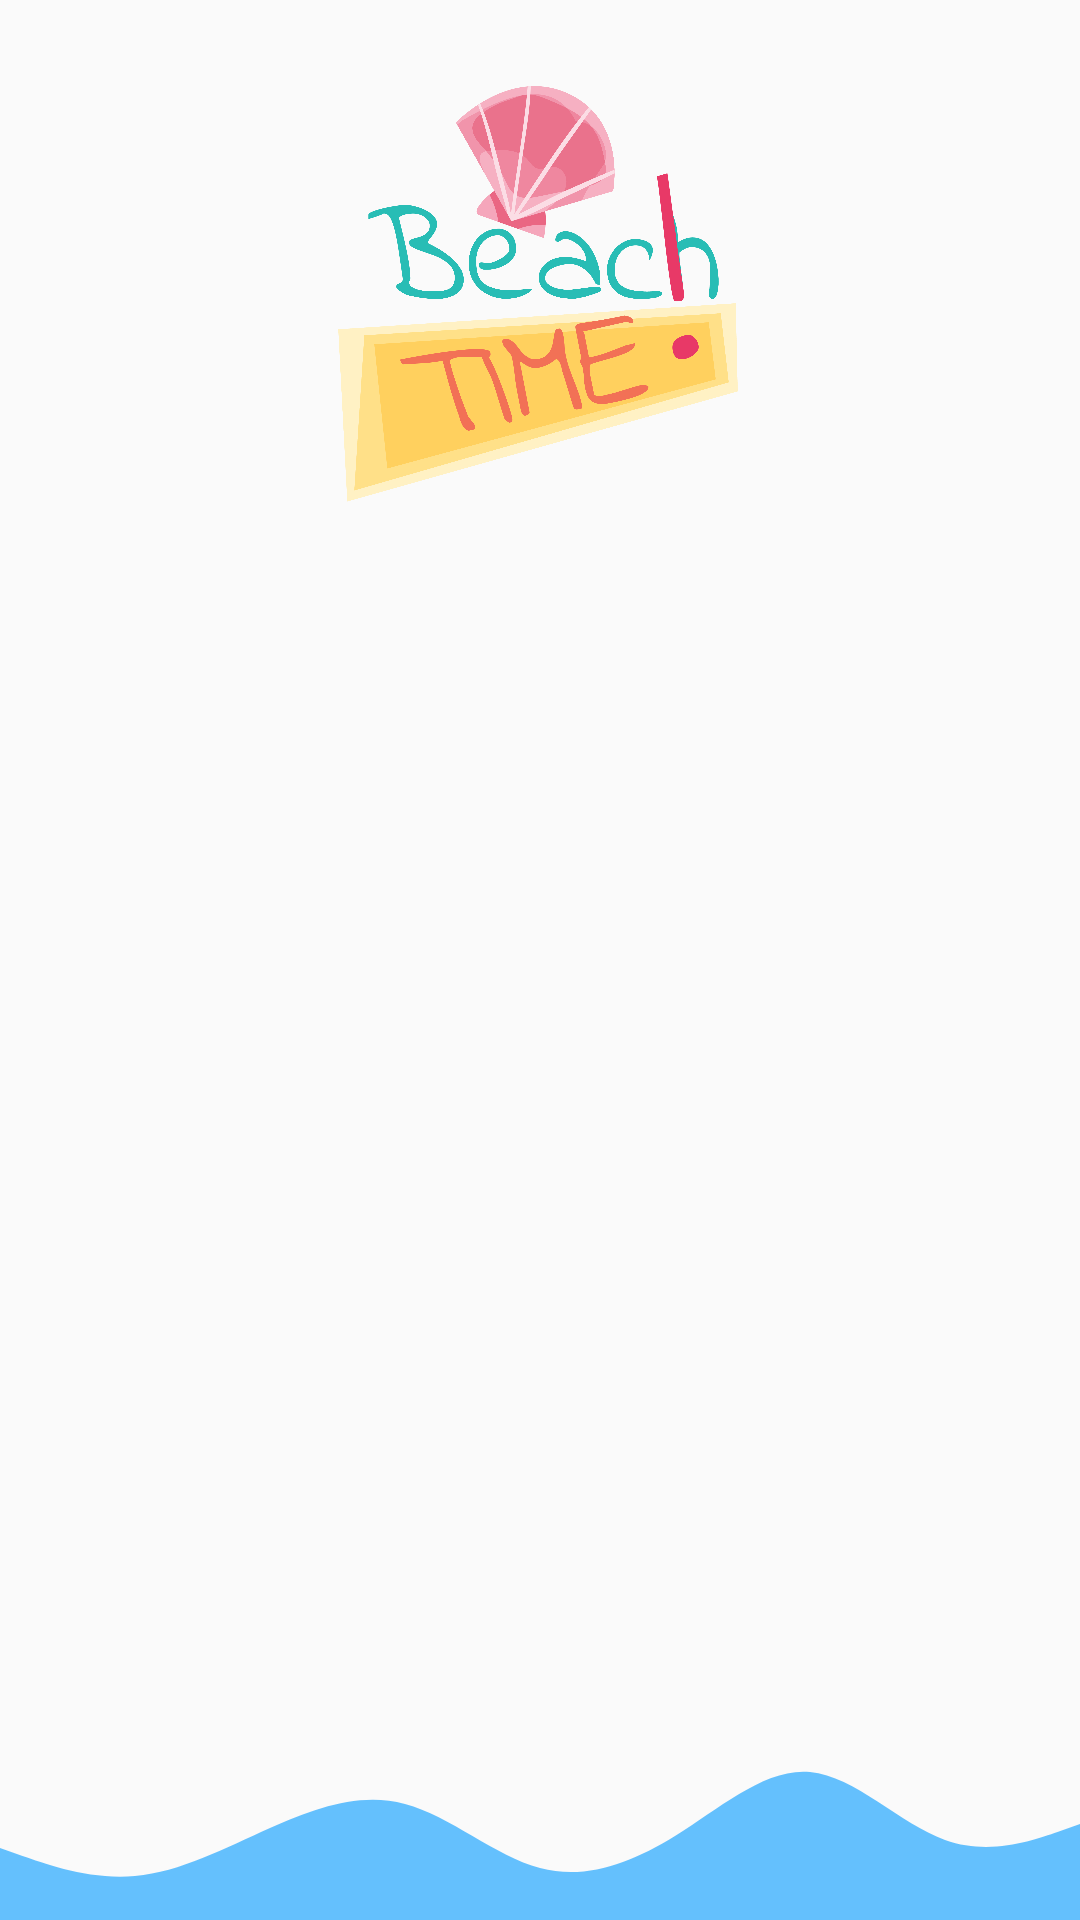

The Android layout XML behind this screen, and the referenced resources:
<!-- AndroidManifest.xml: application theme AppTheme -->
<!-- res/layout/activity_second.xml -->
<?xml version="1.0" encoding="utf-8"?>
<androidx.constraintlayout.widget.ConstraintLayout xmlns:android="http://schemas.android.com/apk/res/android"
    xmlns:app="http://schemas.android.com/apk/res-auto"
    xmlns:tools="http://schemas.android.com/tools"
    android:layout_width="match_parent"
    android:layout_height="match_parent"
    android:backgroundTint="#2196F3"
    tools:context=".SecondActivity"
    android:id="@+id/secondActivity">


    
    <ImageView
        android:id="@+id/imageView"
        android:layout_width="0dp"
        android:layout_height="224dp"
        android:contentDescription="@string/backgroundsvg"
        android:scaleType="fitEnd"
        app:layout_constraintBottom_toBottomOf="parent"
        app:layout_constraintEnd_toEndOf="parent"
        app:layout_constraintHorizontal_bias="1.0"
        app:layout_constraintStart_toStartOf="parent"
        app:layout_constraintTop_toTopOf="parent"
        app:layout_constraintVertical_bias="1.0"
        app:srcCompat="@drawable/wave" />

    <ImageView
        android:id="@+id/imageView3"
        android:layout_width="0dp"
        android:layout_height="637dp"
        android:alpha="0.7"
        android:contentDescription="@string/plate"
        android:fitsSystemWindows="false"
        app:layout_constraintBottom_toBottomOf="@+id/imageView"
        app:layout_constraintEnd_toEndOf="parent"
        app:layout_constraintHorizontal_bias="1.0"
        app:layout_constraintStart_toStartOf="parent"
        app:layout_constraintTop_toTopOf="parent"
        app:layout_constraintVertical_bias="1.0"
        app:srcCompat="@drawable/plate" />

    <ImageView
        android:id="@+id/imageView4"
        android:layout_width="188dp"
        android:layout_height="140dp"
        android:contentDescription="@string/beachtime"
        app:layout_constraintBottom_toBottomOf="@+id/imageView"
        app:layout_constraintEnd_toEndOf="parent"
        app:layout_constraintHorizontal_bias="0.497"
        app:layout_constraintStart_toStartOf="parent"
        app:layout_constraintTop_toTopOf="parent"
        app:layout_constraintVertical_bias="0.057"
        app:srcCompat="@drawable/beach_time" />


    
    <TextView
        android:id="@+id/genderView"
        android:layout_width="wrap_content"
        android:layout_height="wrap_content"
        android:ems="10"
        android:textAlignment="center"
        android:textColor="#039BE5"
        android:textSize="18sp"
        android:textStyle="bold"
        app:layout_constraintBottom_toBottomOf="parent"
        app:layout_constraintEnd_toEndOf="parent"
        app:layout_constraintHorizontal_bias="0.442"
        app:layout_constraintStart_toStartOf="parent"
        app:layout_constraintTop_toTopOf="parent"
        app:layout_constraintVertical_bias="0.571" />

    <TextView
        android:id="@+id/editTextPhone2"
        android:layout_width="wrap_content"
        android:layout_height="wrap_content"
        android:ems="10"
        android:fontFamily="@font/coiny"
        android:importantForAutofill="no"
        android:textAlignment="center"
        android:textColor="#B61A1A"
        android:textSize="18sp"
        android:textStyle="bold"
        app:layout_constraintBottom_toBottomOf="parent"
        app:layout_constraintEnd_toEndOf="parent"
        app:layout_constraintHorizontal_bias="0.21"
        app:layout_constraintStart_toStartOf="parent"
        app:layout_constraintTop_toTopOf="parent"
        app:layout_constraintVertical_bias="0.449" />

    <TextView
        android:id="@+id/editTextTextEmailAddress2"
        android:layout_width="wrap_content"
        android:layout_height="wrap_content"
        android:ems="10"
        android:textAlignment="center"
        android:textColor="#43A047"
        android:textSize="18sp"
        android:textStyle="bold"
        app:layout_constraintBottom_toBottomOf="@+id/imageView"
        app:layout_constraintEnd_toEndOf="parent"
        app:layout_constraintHorizontal_bias="0.442"
        app:layout_constraintStart_toStartOf="parent"
        app:layout_constraintTop_toTopOf="parent"
        app:layout_constraintVertical_bias="0.514" />

    <TextView
        android:id="@+id/editTextTextPersonName3"
        android:layout_width="wrap_content"
        android:layout_height="wrap_content"
        android:ems="10"
        android:textAlignment="center"
        android:textColor="#5E35B1"
        android:textSize="18sp"
        android:textStyle="bold"
        app:layout_constraintBottom_toBottomOf="@+id/imageView"
        app:layout_constraintEnd_toEndOf="parent"
        app:layout_constraintHorizontal_bias="0.442"
        app:layout_constraintStart_toStartOf="parent"
        app:layout_constraintTop_toTopOf="parent"
        app:layout_constraintVertical_bias="0.386" />

</androidx.constraintlayout.widget.ConstraintLayout>
<!-- resources referenced by this layout -->
<resources>
  <!-- drawable beach_time: png bitmap (drawable, 216374 bytes) -->
  <!-- drawable wave (drawable) -->
  <vector xmlns:android="http://schemas.android.com/apk/res/android"
      android:width="1440dp"
      android:height="320dp"
      android:viewportWidth="1440"
      android:viewportHeight="320">
    <path
        android:pathData="M0,224L30,234.7C60,245 120,267 180,261.3C240,256 300,224 360,197.3C420,171 480,149 540,165.3C600,181 660,235 720,250.7C780,267 840,245 900,208C960,171 1020,117 1080,122.7C1140,128 1200,192 1260,213.3C1320,235 1380,213 1410,202.7L1440,192L1440,320L1410,320C1380,320 1320,320 1260,320C1200,320 1140,320 1080,320C1020,320 960,320 900,320C840,320 780,320 720,320C660,320 600,320 540,320C480,320 420,320 360,320C300,320 240,320 180,320C120,320 60,320 30,320L0,320Z"
        android:fillColor="#0099ff"
        android:fillAlpha="0.6"/>
  </vector>
  <string name="backgroundsvg">backgroundSvg</string>
  <string name="beachtime">beachTime</string>
  <string name="plate">plate</string>
  <style name="AppTheme" parent="Theme.AppCompat.Light.NoActionBar">
          
          <item name="colorPrimary">@android:color/holo_orange_light</item>
          <item name="colorPrimaryDark">#0099ff</item>
          <item name="colorAccent">@android:color/holo_blue_light</item>
      </style>
</resources>
